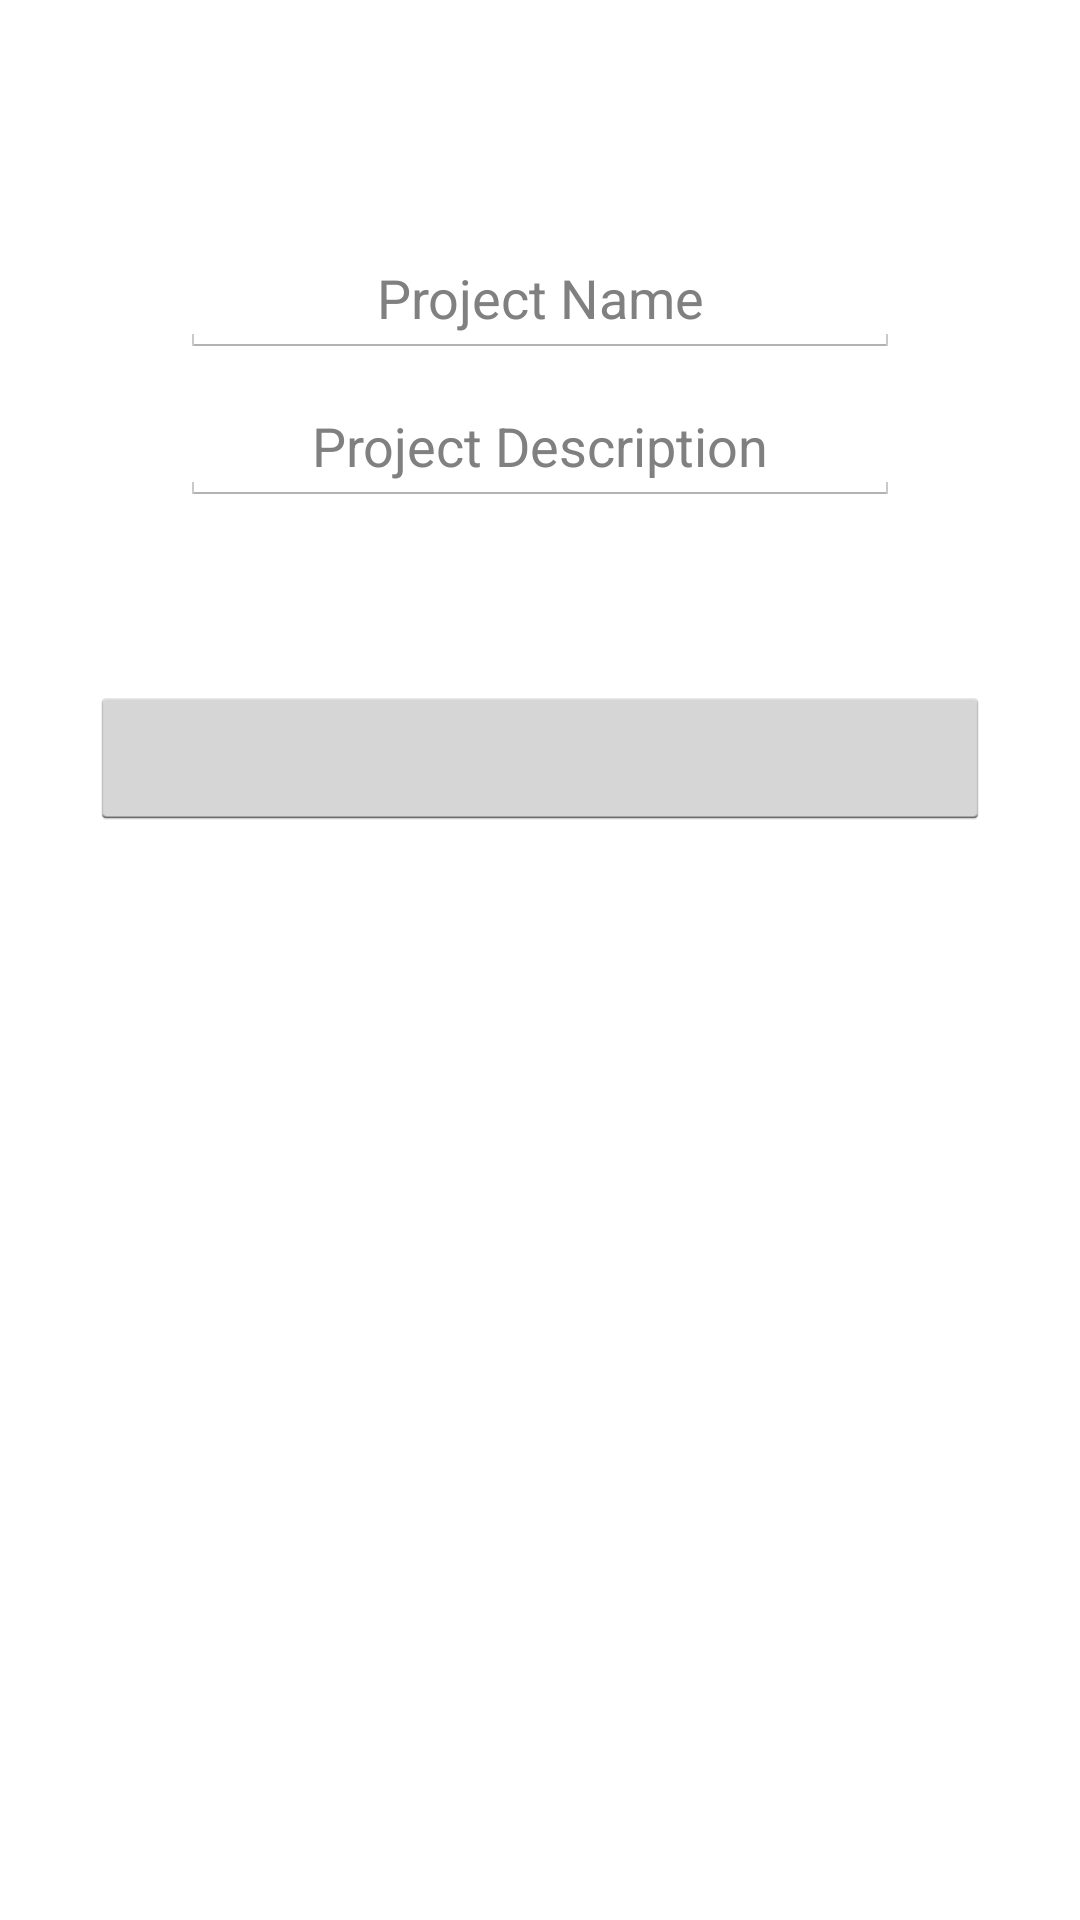

Write the Android layout XML for this screen, with the resource values it uses.
<!-- AndroidManifest.xml: application theme AppTheme -->
<!-- res/layout/activity_new_project.xml -->
<?xml version="1.0" encoding="utf-8"?>
<LinearLayout xmlns:android="http://schemas.android.com/apk/res/android"
    android:orientation="vertical" android:layout_width="match_parent"
    android:layout_height="match_parent"
    android:weightSum="8">

    <TextView
        android:layout_width="match_parent"
        android:layout_height="0dp" android:layout_weight="1" android:editText="@string/new_project_title"
        style="@style/Title"/>

    <LinearLayout
        android:orientation="vertical"
        android:layout_width="match_parent"
        android:layout_height="0dp"
        android:layout_gravity="center"
        android:layout_weight="7">

        <EditText
            android:hint="Project Name"
            android:inputType="editText|textMultiLine"
            style="@style/LoginInput"
            android:id="@+id/projectNameInput"/>

        <EditText
            android:hint="Project Description"
            android:inputType="editText|textMultiLine"
            style="@style/LoginInput"

            android:id="@+id/projectDescriptionInput"/>

        <Button
            android:id="@+id/button"
            style="@style/LoginInput"
            android:layout_width="match_parent"
            android:layout_marginLeft="30dp"
            android:layout_marginRight="30dp"
            android:layout_marginTop="50dp"
            android:onClick="createProject"
            android:editText="Create" />
    </LinearLayout>
</LinearLayout>
<!-- resources referenced by this layout -->
<resources>
  <string name="new_project_title">Create New Project</string>
  <style name="LoginInput">
          <item name="android:layout_marginLeft">60dp</item>
          <item name="android:layout_marginRight">60dp</item>
          <item name="android:layout_marginBottom">10dp</item>
          <item name="android:layout_width">match_parent</item>&gt;
          <item name="android:layout_height">wrap_content</item>
          <item name="android:gravity">center</item>
      </style>
  <style name="Title">
          <item name="android:fontFamily">monospace</item>
          <item name="android:gravity">center</item>
          <item name="android:layout_width">match_parent</item>
          <item name="android:layout_height">0dp</item>
          <item name="android:textSize">24sp</item>
      </style>
  <style name="AppTheme" parent="android:Theme.Holo.Light">
          
          <item name="android:actionBarStyle">@style/ActionBar</item>
      </style>
  <style name="ActionBar" parent="@android:style/Widget.Holo.Light.ActionBar">
          <item name="android:titleTextStyle">@style/MyTheme.ActionBar.TitleTextStyle</item>
          <item name="android:background">@color/colorPrimary</item>
          <item name="android:icon">@android:color/transparent</item>
      </style>
  <style name="MyTheme.ActionBar.TitleTextStyle" parent="@android:style/TextAppearance.Holo.Widget.ActionBar.Title">
          <item name="android:textColor">@color/white</item>
      </style>
  <color name="colorPrimary">#f2900f</color>
  <color name="white">#FFFFFF</color>
</resources>
